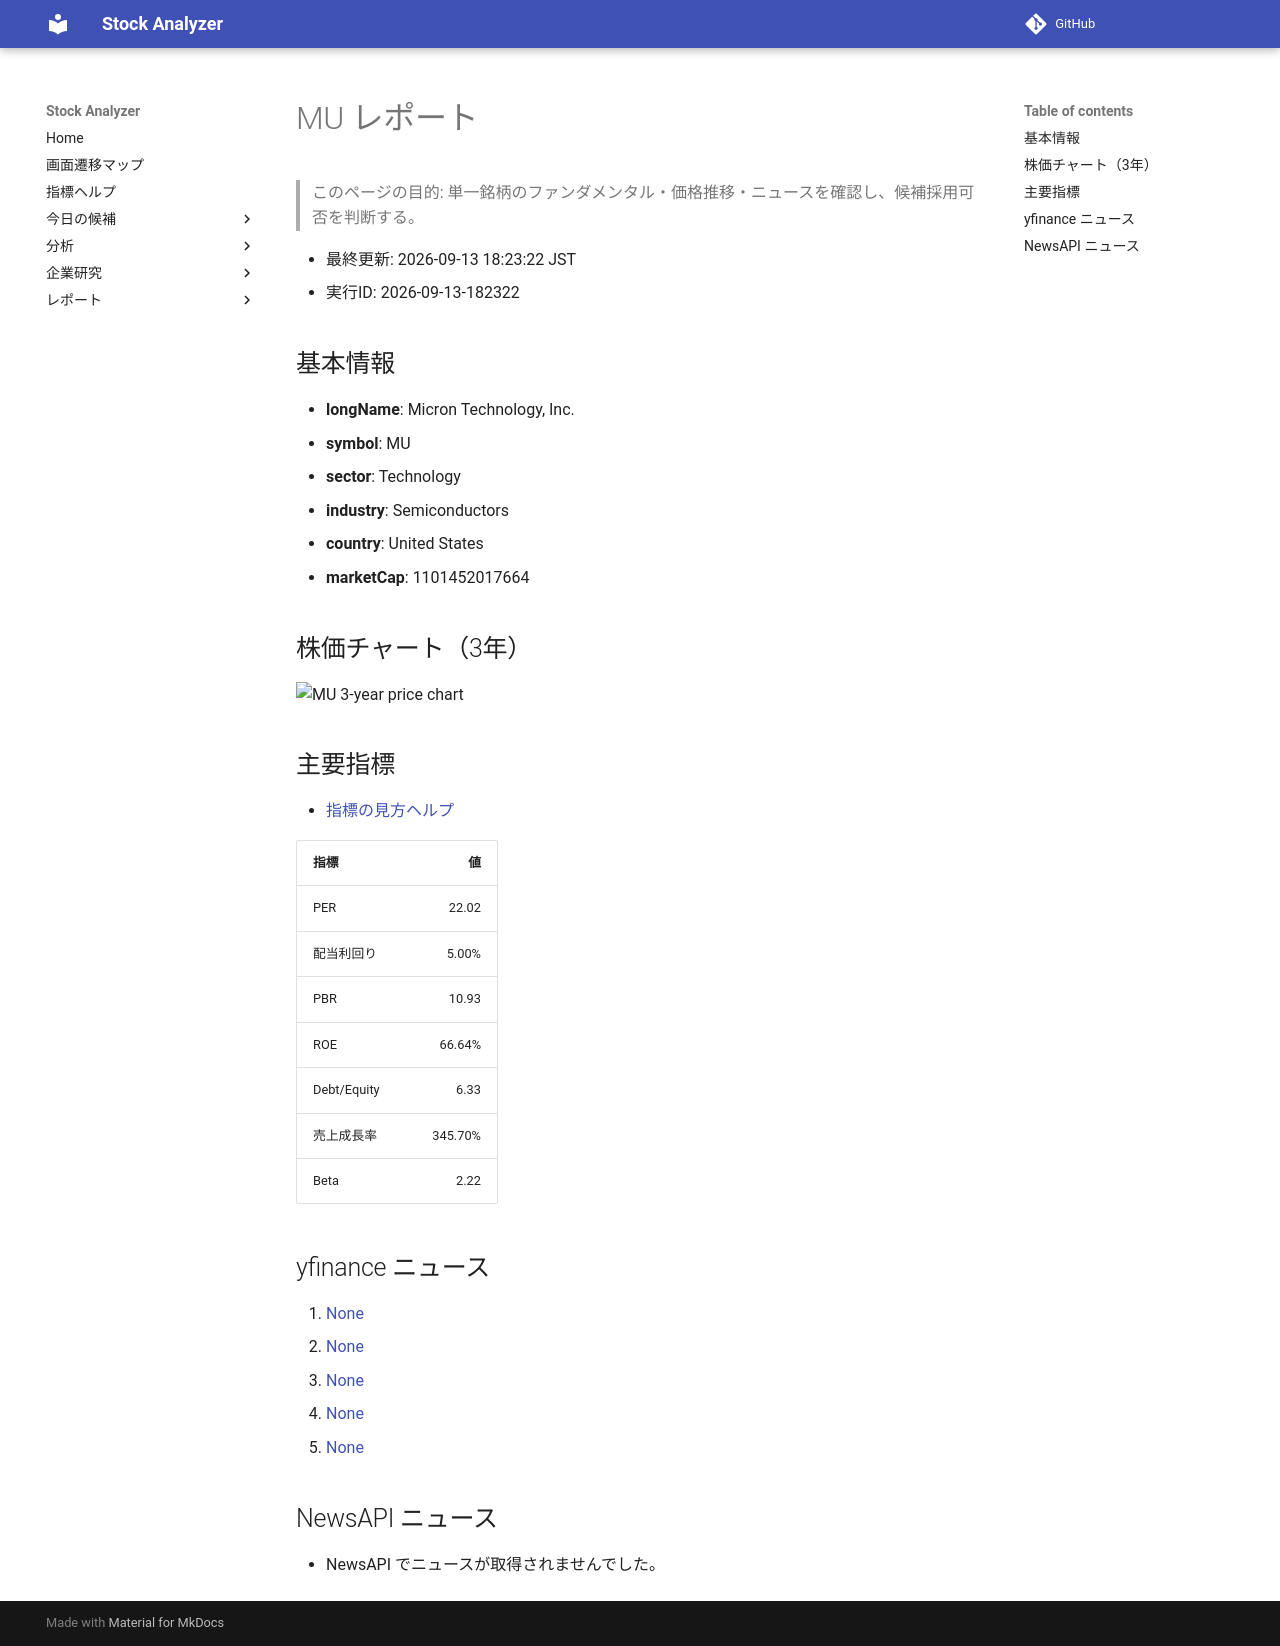

repository: Yumi-note/Making-APP · page: reports/2026-09-13/182322/MU/index.html · generator: mkdocs

# MU レポート

> このページの目的: 単一銘柄のファンダメンタル・価格推移・ニュースを確認し、候補採用可否を判断する。

- 最終更新: 2026-09-13 18:23:22 JST
- 実行ID: 2026-09-13-182322

## 基本情報

- **longName**: Micron Technology, Inc.
- **symbol**: MU
- **sector**: Technology
- **industry**: Semiconductors
- **country**: United States
- **marketCap**: 1101452017664

## 株価チャート（3年）

![MU 3-year price chart](MU_3y.png)

## 主要指標

- [指標の見方ヘルプ](../../../../indicators.md)

| 指標 | 値 |
|---|---:|
| PER | 22.02 |
| 配当利回り | 5.00% |
| PBR | 10.93 |
| ROE | 66.64% |
| Debt/Equity | 6.33 |
| 売上成長率 | 345.70% |
| Beta | 2.22 |

## yfinance ニュース

1. [None](None)
2. [None](None)
3. [None](None)
4. [None](None)
5. [None](None)

## NewsAPI ニュース

- NewsAPI でニュースが取得されませんでした。
